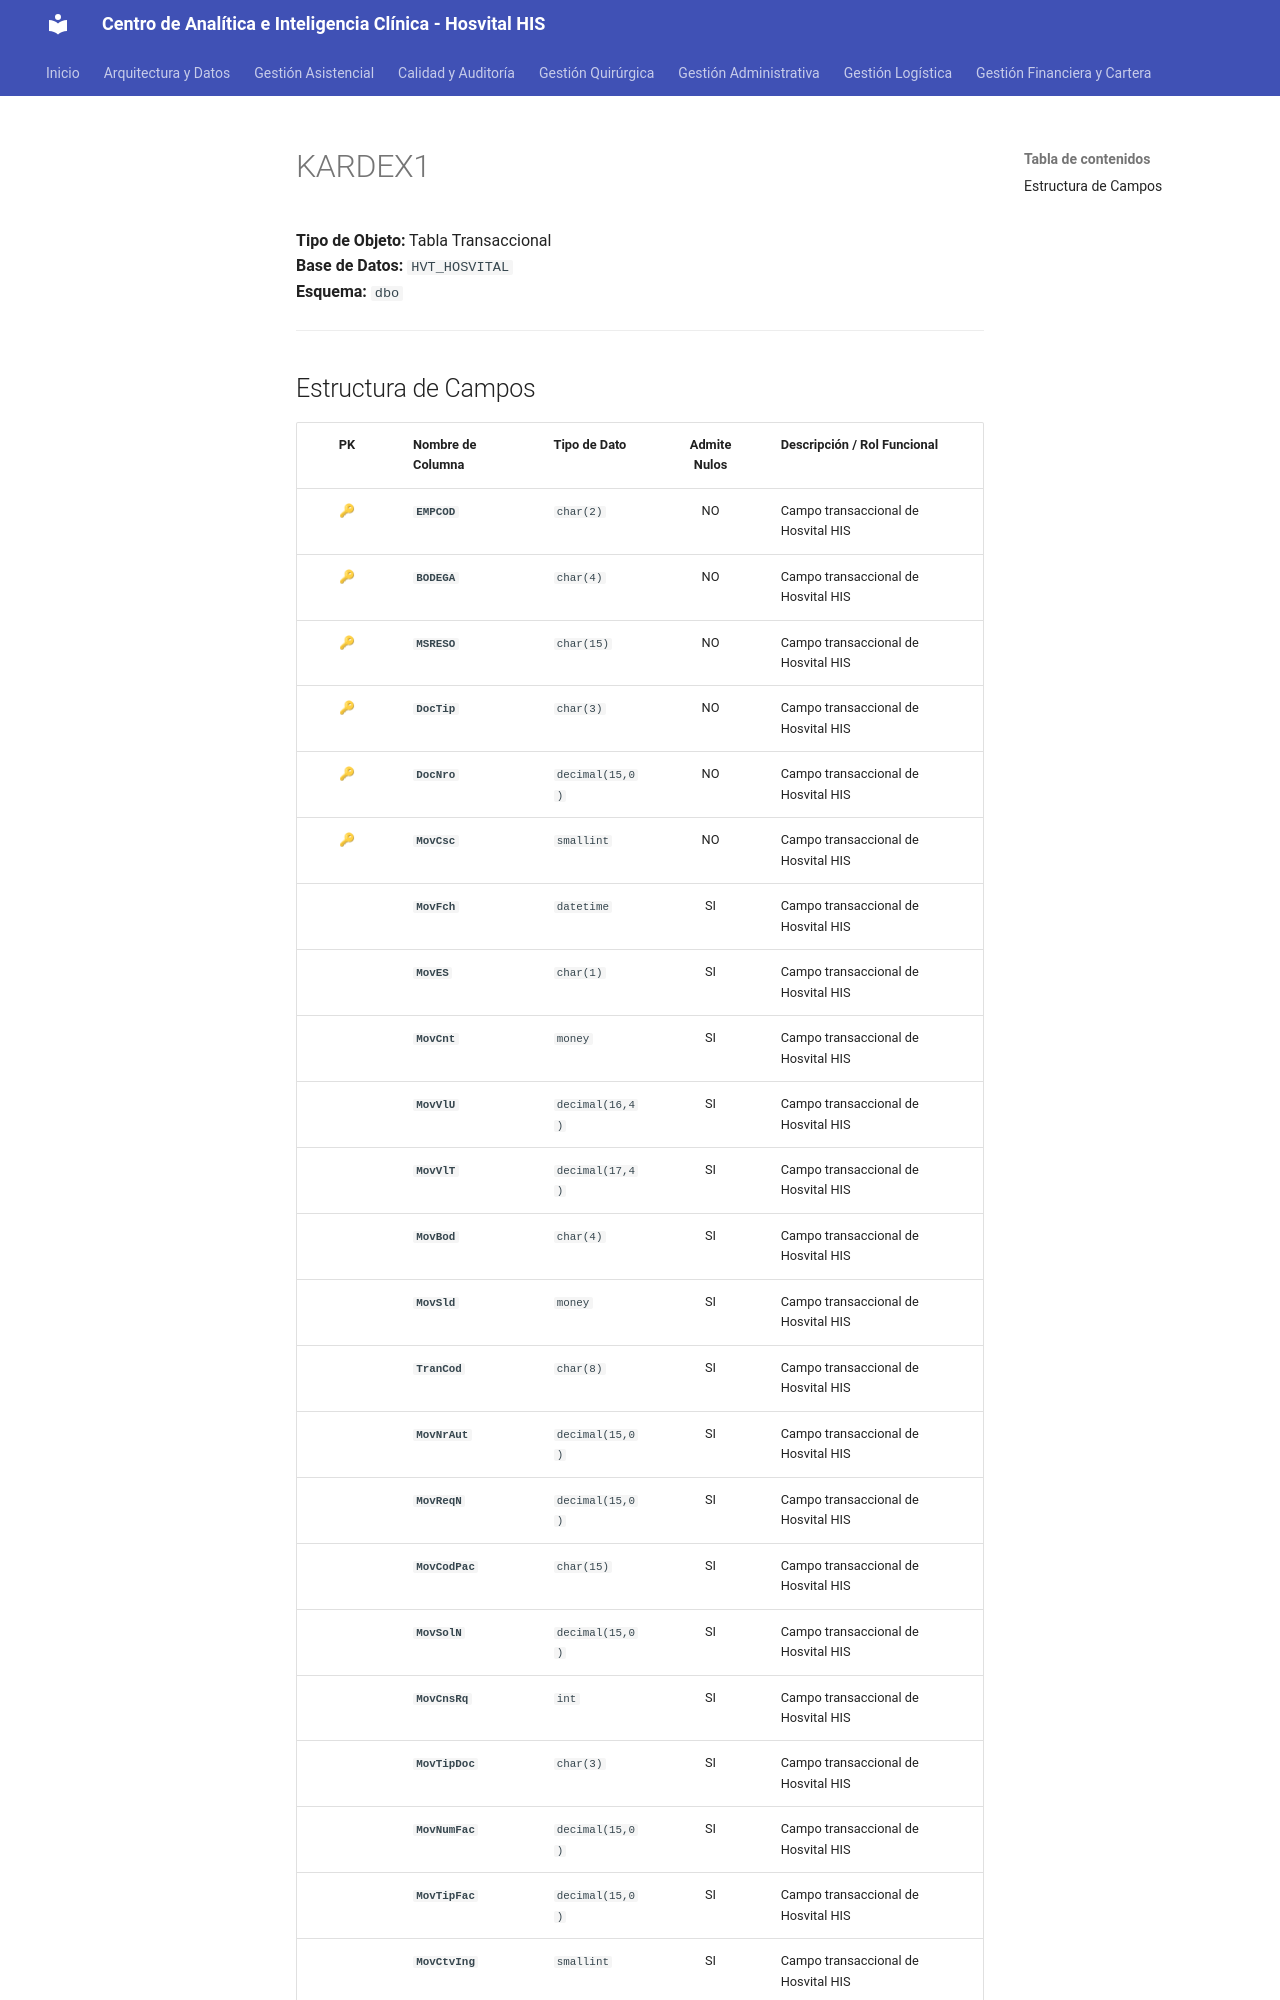

repository: SoporteSaludtech/superset-docs · page: diccionario-general/KARDEX1/index.html · generator: mkdocs

# KARDEX1

**Tipo de Objeto:** Tabla Transaccional  
**Base de Datos:** `HVT_HOSVITAL`  
**Esquema:** `dbo`

---

## Estructura de Campos

| PK | Nombre de Columna | Tipo de Dato | Admite Nulos | Descripción / Rol Funcional |
| :-: | :--- | :--- | :-: | :--- |
| 🔑 | **`EMPCOD`** | `char(2)` | NO | Campo transaccional de Hosvital HIS |
| 🔑 | **`BODEGA`** | `char(4)` | NO | Campo transaccional de Hosvital HIS |
| 🔑 | **`MSRESO`** | `char(15)` | NO | Campo transaccional de Hosvital HIS |
| 🔑 | **`DocTip`** | `char(3)` | NO | Campo transaccional de Hosvital HIS |
| 🔑 | **`DocNro`** | `decimal(15,0)` | NO | Campo transaccional de Hosvital HIS |
| 🔑 | **`MovCsc`** | `smallint` | NO | Campo transaccional de Hosvital HIS |
|  | **`MovFch`** | `datetime` | SI | Campo transaccional de Hosvital HIS |
|  | **`MovES`** | `char(1)` | SI | Campo transaccional de Hosvital HIS |
|  | **`MovCnt`** | `money` | SI | Campo transaccional de Hosvital HIS |
|  | **`MovVlU`** | `decimal(16,4)` | SI | Campo transaccional de Hosvital HIS |
|  | **`MovVlT`** | `decimal(17,4)` | SI | Campo transaccional de Hosvital HIS |
|  | **`MovBod`** | `char(4)` | SI | Campo transaccional de Hosvital HIS |
|  | **`MovSld`** | `money` | SI | Campo transaccional de Hosvital HIS |
|  | **`TranCod`** | `char(8)` | SI | Campo transaccional de Hosvital HIS |
|  | **`MovNrAut`** | `decimal(15,0)` | SI | Campo transaccional de Hosvital HIS |
|  | **`MovReqN`** | `decimal(15,0)` | SI | Campo transaccional de Hosvital HIS |
|  | **`MovCodPac`** | `char(15)` | SI | Campo transaccional de Hosvital HIS |
|  | **`MovSolN`** | `decimal(15,0)` | SI | Campo transaccional de Hosvital HIS |
|  | **`MovCnsRq`** | `int` | SI | Campo transaccional de Hosvital HIS |
|  | **`MovTipDoc`** | `char(3)` | SI | Campo transaccional de Hosvital HIS |
|  | **`MovNumFac`** | `decimal(15,0)` | SI | Campo transaccional de Hosvital HIS |
|  | **`MovTipFac`** | `decimal(15,0)` | SI | Campo transaccional de Hosvital HIS |
|  | **`MovCtvIng`** | `smallint` | SI | Campo
